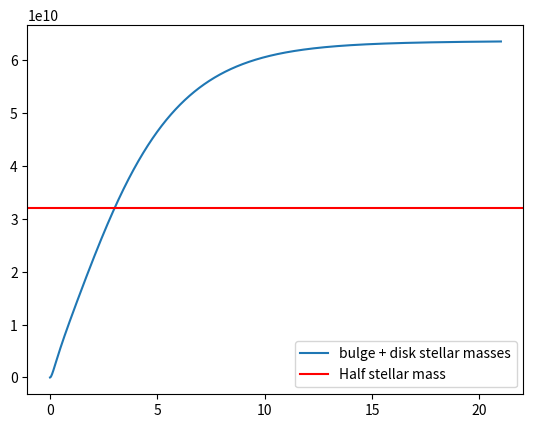

This figure's Python source:
import numpy as np
import matplotlib.pyplot as plt


def M_r_bulge(r, M_bulge, a):
    return M_bulge * r**2 / (r + a)**2

def M_r_disk(r, M_disk, Rd):
    return M_disk * ( (-r/Rd)*np.exp(-r/Rd) - np.exp(-r/Rd) + 1 )

M_bulge = 1.4e+10  #Msun
a = 0.38  #kpc
M_disk = 5.0e+10 #Msun
Rd = 2.1 #kpc

half_mass = (M_bulge + M_disk) / 2

radii = np.arange(0 + Rd/1000, 10*Rd, Rd/1000)

cumulative_stellar_mass = M_r_bulge(radii, M_bulge, a) + M_r_disk(radii, M_disk, Rd)

plt.plot(radii, cumulative_stellar_mass, label='bulge + disk stellar masses')
plt.axhline(half_mass, color='red', label='Half stellar mass')
plt.legend()
plt.show()
